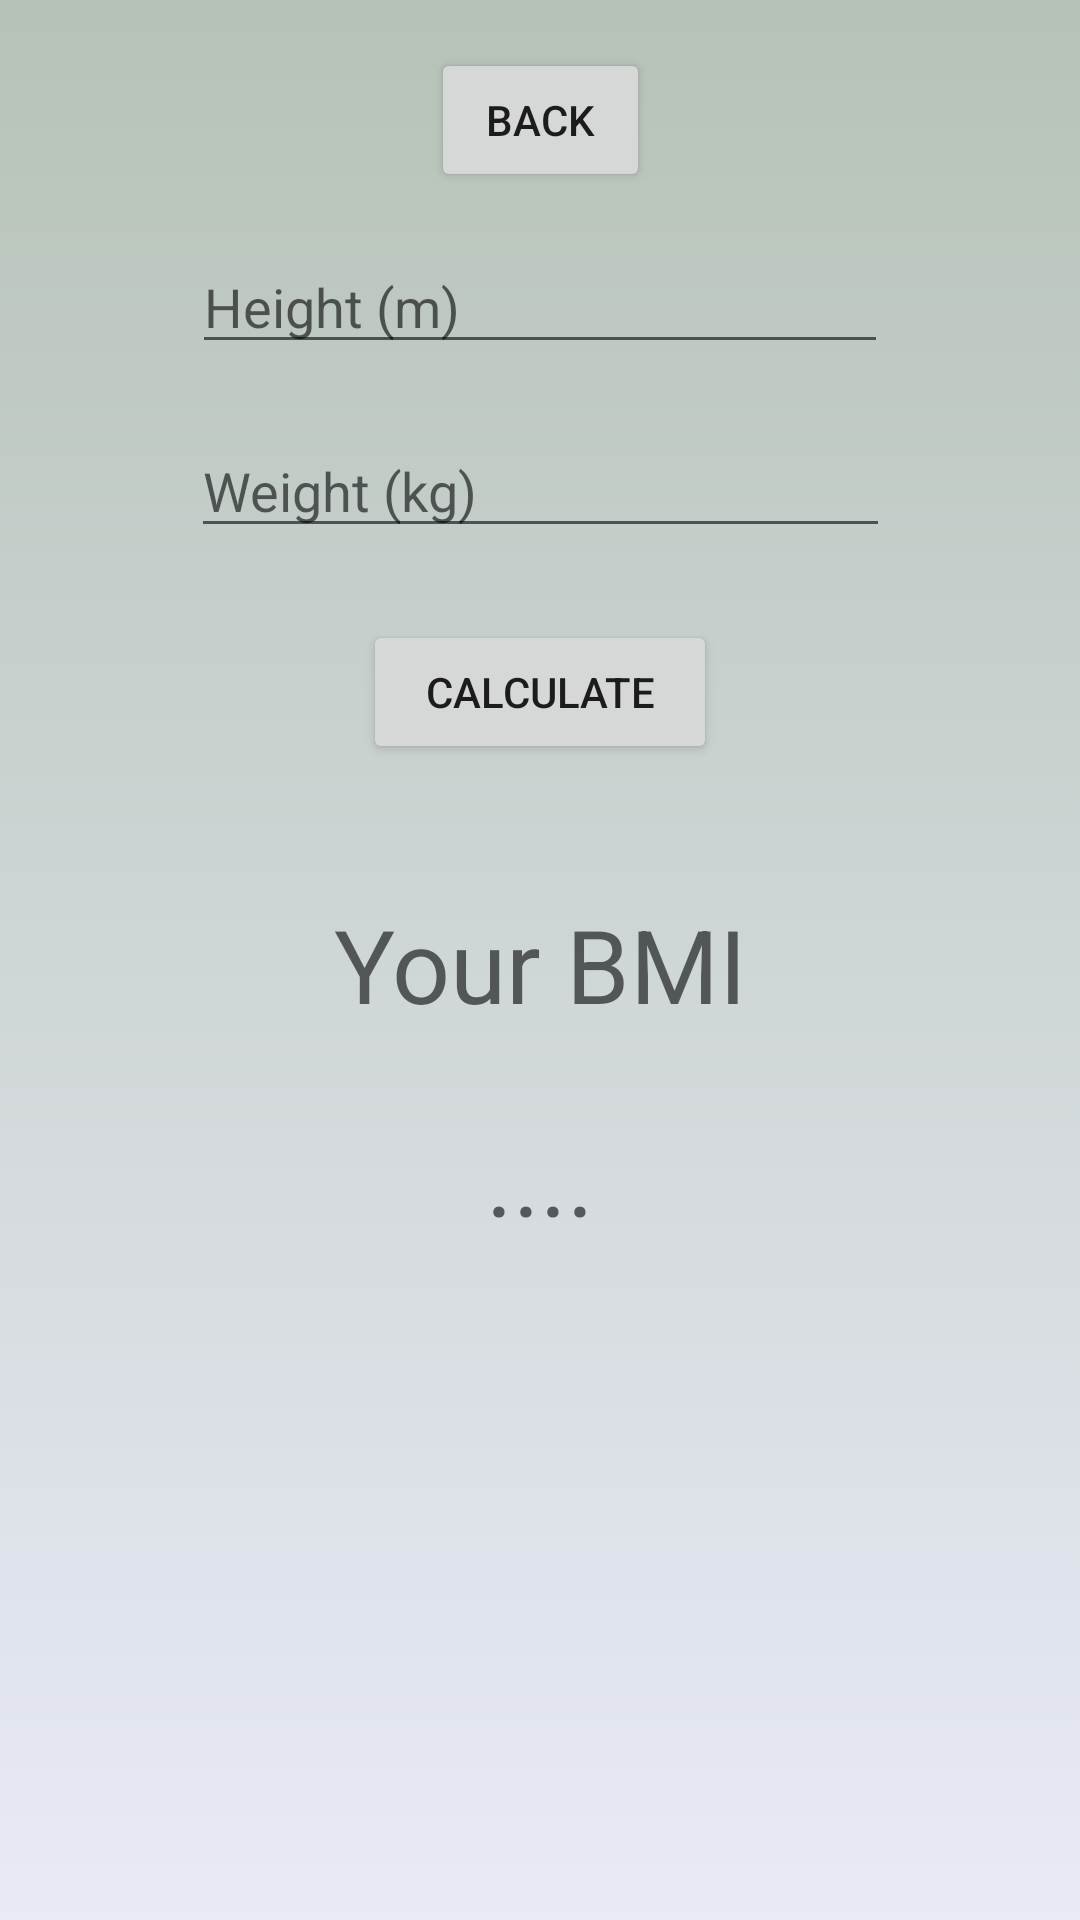

Android layout source for this screen:
<!-- AndroidManifest.xml: application theme AppTheme -->
<!-- res/layout/fragment_bmi.xml -->
<?xml version="1.0" encoding="utf-8"?>
<android.support.constraint.ConstraintLayout xmlns:android="http://schemas.android.com/apk/res/android"
    xmlns:app="http://schemas.android.com/apk/res-auto"
    xmlns:tools="http://schemas.android.com/tools"
    android:id="@+id/bmi_calculate"
    android:background="@drawable/login_bg"
    android:layout_width="match_parent"
    android:layout_height="match_parent">

    <ScrollView
        android:layout_width="match_parent"
        android:layout_height="match_parent"
        tools:layout_editor_absoluteX="0dp"
        tools:layout_editor_absoluteY="0dp">

        <android.support.constraint.ConstraintLayout
            android:layout_width="match_parent"
            android:layout_height="match_parent">

            <TextView
                android:id="@+id/textView"
                android:layout_width="184dp"
                android:layout_height="51dp"
                android:layout_alignParentTop="true"
                android:layout_centerHorizontal="true"
                android:layout_marginTop="44dp"
                android:text="Your BMI"
                android:textAlignment="center"
                android:textAllCaps="false"
                android:textAppearance="@style/TextAppearance.AppCompat.Display1"
                app:layout_constraintEnd_toEndOf="parent"
                app:layout_constraintStart_toStartOf="parent"
                app:layout_constraintTop_toBottomOf="@+id/bmi_calculate_btn" />

            <TextView
                android:id="@+id/bmi_result"
                android:layout_width="105dp"
                android:layout_height="53dp"
                android:layout_marginTop="20dp"
                android:text="...."
                android:textAlignment="center"
                android:textAppearance="@style/TextAppearance.AppCompat.Display1"
                app:layout_constraintEnd_toEndOf="parent"
                app:layout_constraintHorizontal_bias="0.501"
                app:layout_constraintStart_toStartOf="parent"
                app:layout_constraintTop_toBottomOf="@+id/textView" />

            <Button
                android:id="@+id/bmi_calculate_btn"
                android:layout_width="118dp"
                android:layout_height="wrap_content"
                android:layout_alignParentBottom="true"
                android:layout_centerHorizontal="true"
                android:layout_marginTop="24dp"
                android:text="@string/calculate"
                app:layout_constraintEnd_toEndOf="parent"
                app:layout_constraintStart_toStartOf="parent"
                app:layout_constraintTop_toBottomOf="@+id/bmi_weight" />

            <EditText
                android:id="@+id/bmi_weight"
                android:layout_width="233dp"
                android:layout_height="wrap_content"
                android:layout_alignParentBottom="true"
                android:layout_centerHorizontal="true"
                android:layout_marginTop="20dp"
                android:drawableLeft="@drawable/ic_weight"
                android:ems="10"
                android:hint="@string/weight"
                android:inputType="numberSigned|numberDecimal"
                app:layout_constraintEnd_toEndOf="parent"
                app:layout_constraintStart_toStartOf="parent"
                app:layout_constraintTop_toBottomOf="@+id/bmi_height" />

            <EditText
                android:id="@+id/bmi_height"
                android:layout_width="232dp"
                android:layout_height="wrap_content"
                android:layout_alignParentBottom="true"
                android:layout_centerHorizontal="true"
                android:layout_marginTop="80dp"
                android:drawableLeft="@drawable/ic_height"
                android:ems="10"
                android:hint="@string/height"
                android:inputType="numberSigned|numberDecimal"
                app:layout_constraintEnd_toEndOf="parent"
                app:layout_constraintStart_toStartOf="parent"
                app:layout_constraintTop_toTopOf="parent" />

            <Button
                android:id="@+id/bmi_back"
                android:layout_width="73dp"
                android:layout_height="wrap_content"
                android:layout_marginTop="16dp"
                android:text="@string/back"
                app:layout_constraintEnd_toEndOf="parent"
                app:layout_constraintStart_toStartOf="parent"
                app:layout_constraintTop_toTopOf="parent" />
        </android.support.constraint.ConstraintLayout>
    </ScrollView>

</android.support.constraint.ConstraintLayout>
<!-- resources referenced by this layout -->
<resources>
  <!-- drawable login_bg (drawable) -->
  <?xml version="1.0" encoding="utf-8"?>
  <selector xmlns:android="http://schemas.android.com/apk/res/android">
      <item>
          <shape>
              <gradient
                  android:angle="90"
                  android:startColor="#e8eaf6"
                  android:endColor="#b6c2b7"
                  android:type="linear" />
          </shape>
      </item>
  </selector>
  <string name="back">Back</string>
  <string name="calculate">Calculate</string>
  <string name="height">Height (m)</string>
  <string name="weight">Weight (kg)</string>
  <style name="AppTheme" parent="Theme.AppCompat.DayNight.NoActionBar">
          
          <item name="colorPrimary">@color/colorPrimary</item>
          <item name="colorPrimaryDark">@color/colorPrimaryDark</item>
          <item name="colorAccent">@color/colorAccent</item>
      </style>
  <color name="colorPrimary">#b2dfdb</color>
  <color name="colorPrimaryDark">#79fbff</color>
  <color name="colorAccent">#bcffd2</color>
</resources>
